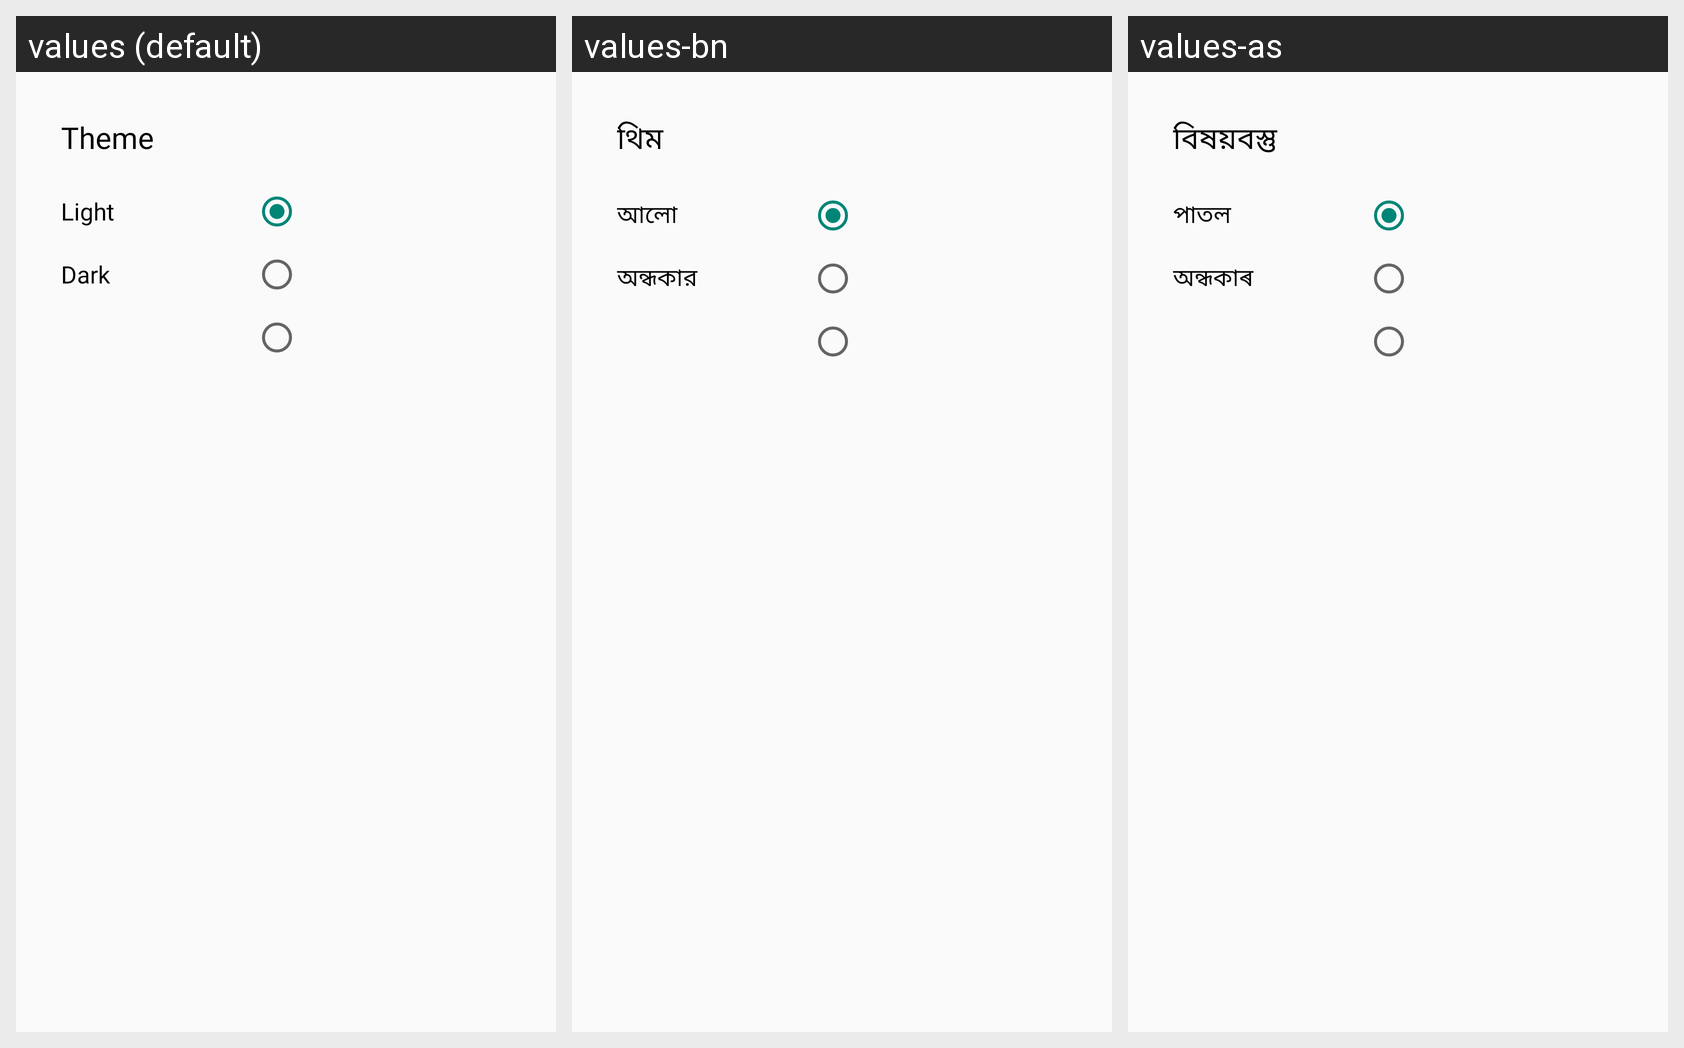

For this localized Android screen grid, give each drawn string resource with its value in every locale shown.
Android screen res/layout/popup_theme.xml rendered under 3 locales, left to right: values (default), values-bn, values-as. Device: Nexus 5 (rendered at 1080×1920; each locale shown at half size, 540×960, under a caption strip naming it); theme Theme.Cllasify.
Strings drawn on this screen, with the default value and each locale's value (text and hints the layout hard-codes, and strings that could not be matched under every locale, appear in the picture but are not listed):

theme
  values: Theme
  values-bn: থিম
  values-as: বিষয়বস্তু

light
  values: Light
  values-bn: আলো
  values-as: পাতল

dark
  values: Dark
  values-bn: অন্ধকার
  values-as: অন্ধকাৰ
